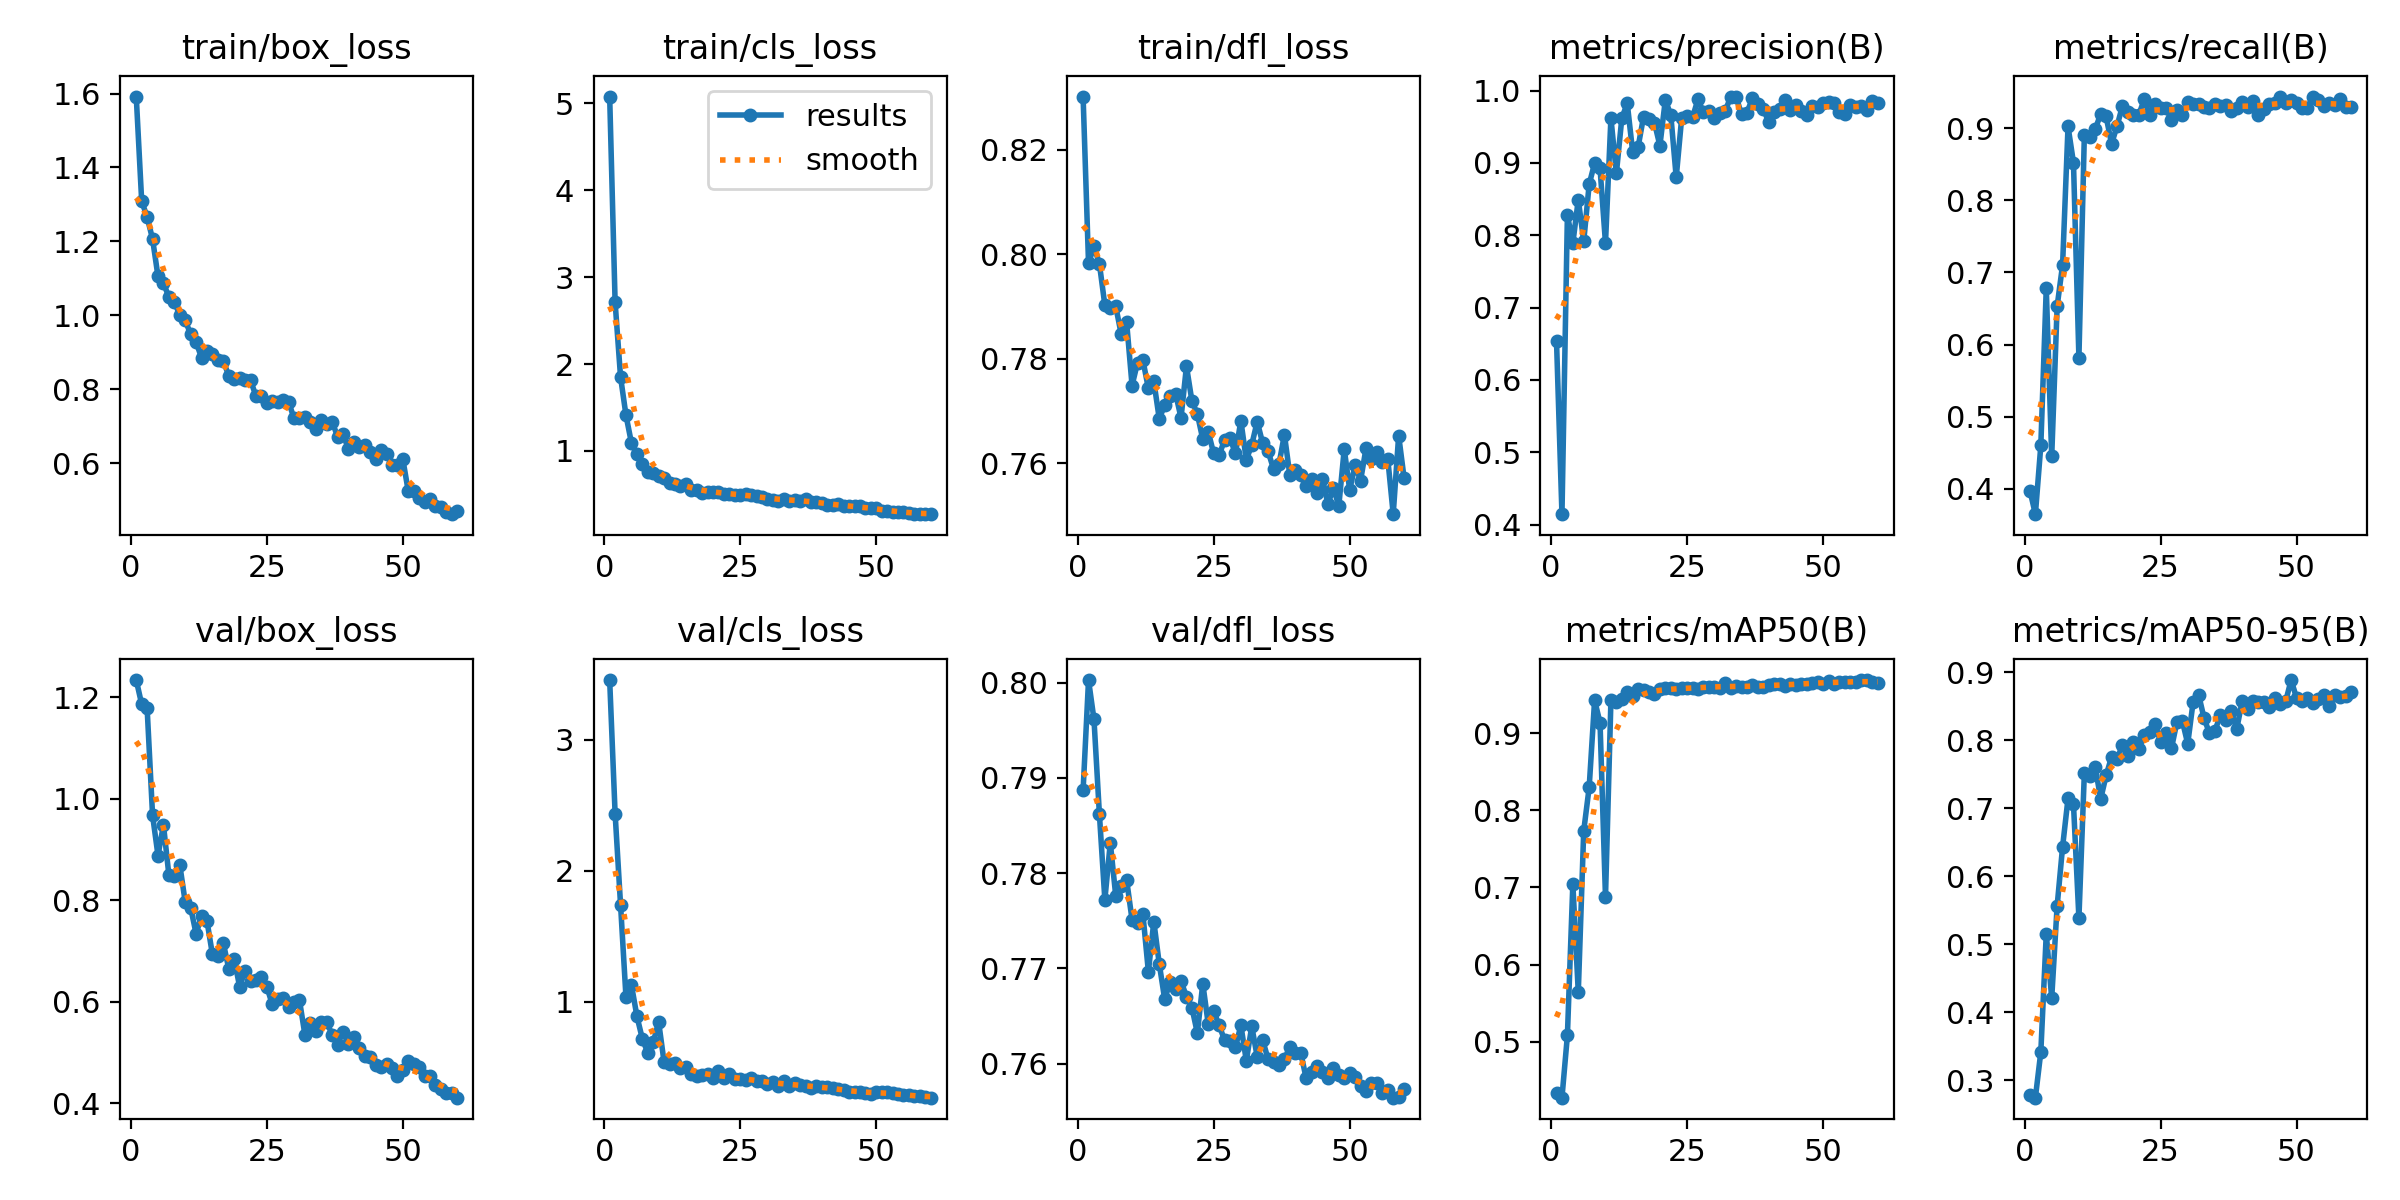

Values plotted in this chart, from the file beside it:
epoch, time, train/box_loss, train/cls_loss, train/dfl_loss, metrics/precision(B), metrics/recall(B), metrics/mAP50(B), metrics/mAP50-95(B), val/box_loss, val/cls_loss, val/dfl_loss, lr/pg0, lr/pg1, lr/pg2
1, 17.45, 1.592, 5.08, 0.8302, 0.6536, 0.3973, 0.4337, 0.2781, 1.234, 3.457, 0.7887, 0.0004137, 0.0004137, 0.0004137
2, 32.71, 1.309, 2.711, 0.7983, 0.4145, 0.3647, 0.4278, 0.274, 1.186, 2.438, 0.8003, 0.0008167, 0.0008167, 0.0008167
3, 47.66, 1.266, 1.851, 0.8015, 0.8279, 0.46, 0.5083, 0.3414, 1.178, 1.742, 0.7961, 0.001206, 0.001206, 0.001206
4, 62.42, 1.206, 1.409, 0.7982, 0.7891, 0.6781, 0.7046, 0.5153, 0.9674, 1.034, 0.7862, 0.001188, 0.001188, 0.001188
5, 77.04, 1.105, 1.091, 0.7902, 0.8494, 0.4447, 0.5643, 0.4206, 0.8881, 1.131, 0.7772, 0.001167, 0.001167, 0.001167
6, 91.87, 1.086, 0.9589, 0.7898, 0.7916, 0.6531, 0.7733, 0.5565, 0.9485, 0.8931, 0.7832, 0.001147, 0.001147, 0.001147
7, 106.7, 1.05, 0.8443, 0.79, 0.8704, 0.7106, 0.8296, 0.6432, 0.8495, 0.7198, 0.7776, 0.001126, 0.001126, 0.001126
8, 121.5, 1.036, 0.7575, 0.7847, 0.8997, 0.9026, 0.9425, 0.7146, 0.8481, 0.6123, 0.7787, 0.001106, 0.001106, 0.001106
9, 136.2, 1, 0.7487, 0.787, 0.8925, 0.8524, 0.9132, 0.7065, 0.87, 0.691, 0.7793, 0.001085, 0.001085, 0.001085
10, 151.1, 0.9863, 0.7148, 0.7749, 0.7892, 0.5817, 0.6875, 0.5384, 0.7964, 0.848, 0.7751, 0.001064, 0.001064, 0.001064
11, 165.7, 0.9487, 0.6843, 0.7792, 0.962, 0.8909, 0.9425, 0.7518, 0.7856, 0.541, 0.7748, 0.001044, 0.001044, 0.001044
12, 180.3, 0.9271, 0.6309, 0.7797, 0.8856, 0.8875, 0.9407, 0.7483, 0.7339, 0.5291, 0.7757, 0.001023, 0.001023, 0.001023
13, 194.9, 0.8852, 0.6243, 0.7743, 0.9617, 0.8989, 0.9435, 0.761, 0.769, 0.5372, 0.7696, 0.001002, 0.001002, 0.001002
14, 209.6, 0.9024, 0.5986, 0.7757, 0.9825, 0.9198, 0.9538, 0.7137, 0.7593, 0.4925, 0.7749, 0.0009819, 0.0009819, 0.0009819
15, 224.1, 0.8962, 0.6155, 0.7685, 0.915, 0.9166, 0.9481, 0.7483, 0.6933, 0.5048, 0.7705, 0.0009612, 0.0009612, 0.0009612
16, 239.4, 0.8787, 0.555, 0.7711, 0.9223, 0.8783, 0.957, 0.7756, 0.6903, 0.4508, 0.7668, 0.0009406, 0.0009406, 0.0009406
17, 254.1, 0.8762, 0.5526, 0.7728, 0.9641, 0.903, 0.9557, 0.772, 0.7155, 0.4379, 0.7686, 0.00092, 0.00092, 0.00092
18, 268.9, 0.8367, 0.5199, 0.7733, 0.9612, 0.931, 0.9533, 0.7932, 0.6654, 0.4399, 0.7679, 0.0008994, 0.0008994, 0.0008994
19, 283.4, 0.8277, 0.524, 0.7687, 0.9557, 0.9229, 0.9502, 0.7778, 0.6845, 0.4506, 0.7687, 0.0008787, 0.0008787, 0.0008787
20, 298.1, 0.8313, 0.5215, 0.7785, 0.9239, 0.918, 0.957, 0.7977, 0.6296, 0.4224, 0.767, 0.0008581, 0.0008581, 0.0008581
21, 312.8, 0.8259, 0.5318, 0.7719, 0.9871, 0.9186, 0.9579, 0.7869, 0.6613, 0.4721, 0.7659, 0.0008375, 0.0008375, 0.0008375
22, 327.3, 0.8237, 0.5077, 0.7694, 0.9666, 0.9401, 0.958, 0.8074, 0.6416, 0.4189, 0.7632, 0.0008169, 0.0008169, 0.0008169
23, 341.8, 0.7819, 0.5087, 0.7645, 0.8801, 0.9181, 0.9566, 0.8123, 0.6437, 0.4477, 0.7684, 0.0007962, 0.0007962, 0.0007962
24, 356.6, 0.7827, 0.4962, 0.766, 0.962, 0.9338, 0.9585, 0.824, 0.6493, 0.4121, 0.7642, 0.0007756, 0.0007756, 0.0007756
25, 371.1, 0.7615, 0.4895, 0.7618, 0.9647, 0.928, 0.9581, 0.7981, 0.6298, 0.4107, 0.7655, 0.000755, 0.000755, 0.000755
26, 385.7, 0.7686, 0.4985, 0.7615, 0.9628, 0.9277, 0.9585, 0.8111, 0.5946, 0.4065, 0.764, 0.0007344, 0.0007344, 0.0007344
27, 400.3, 0.7645, 0.4946, 0.7644, 0.9882, 0.9121, 0.9566, 0.7881, 0.6044, 0.4227, 0.7625, 0.0007137, 0.0007137, 0.0007137
28, 415, 0.7711, 0.4748, 0.7648, 0.9701, 0.9261, 0.9597, 0.8266, 0.6076, 0.3988, 0.7624, 0.0006931, 0.0006931, 0.0006931
29, 429.6, 0.7654, 0.4677, 0.7619, 0.9721, 0.9184, 0.9603, 0.829, 0.5896, 0.3969, 0.7617, 0.0006725, 0.0006725, 0.0006725
30, 444.1, 0.7211, 0.4487, 0.7681, 0.9615, 0.9367, 0.9597, 0.795, 0.5988, 0.3749, 0.764, 0.0006519, 0.0006519, 0.0006519
31, 458.7, 0.7214, 0.4371, 0.7606, 0.969, 0.9339, 0.9585, 0.8572, 0.603, 0.388, 0.7603, 0.0006312, 0.0006312, 0.0006312
32, 473.5, 0.7242, 0.4258, 0.7635, 0.9718, 0.9335, 0.9652, 0.8674, 0.5348, 0.361, 0.7639, 0.0006106, 0.0006106, 0.0006106
33, 487.9, 0.7101, 0.4491, 0.7679, 0.991, 0.9295, 0.9585, 0.8328, 0.5581, 0.3932, 0.7607, 0.00059, 0.00059, 0.00059
34, 502.5, 0.6919, 0.425, 0.7638, 0.9918, 0.9281, 0.9604, 0.8105, 0.5414, 0.3558, 0.7625, 0.0005694, 0.0005694, 0.0005694
35, 517.2, 0.7169, 0.4391, 0.7622, 0.9671, 0.9335, 0.9592, 0.814, 0.5603, 0.3805, 0.7605, 0.0005487, 0.0005487, 0.0005487
36, 531.9, 0.7056, 0.4223, 0.7589, 0.9697, 0.9315, 0.96, 0.8374, 0.5604, 0.3698, 0.7602, 0.0005281, 0.0005281, 0.0005281
37, 546.4, 0.7123, 0.4416, 0.7598, 0.9892, 0.9317, 0.962, 0.8294, 0.5349, 0.3563, 0.7599, 0.0005075, 0.0005075, 0.0005075
38, 560.9, 0.6715, 0.4111, 0.7654, 0.9817, 0.9244, 0.9601, 0.8426, 0.5151, 0.3441, 0.7605, 0.0004869, 0.0004869, 0.0004869
39, 575.6, 0.6782, 0.4157, 0.7577, 0.9746, 0.9286, 0.9597, 0.8165, 0.5413, 0.3584, 0.7617, 0.0004662, 0.0004662, 0.0004662
40, 590.2, 0.6378, 0.4016, 0.7587, 0.9567, 0.9371, 0.9616, 0.8576, 0.5167, 0.3519, 0.7612, 0.0004456, 0.0004456, 0.0004456
41, 604.8, 0.656, 0.379, 0.7577, 0.9708, 0.9296, 0.9629, 0.8459, 0.5299, 0.3486, 0.7611, 0.000425, 0.000425, 0.000425
42, 619.3, 0.6444, 0.3802, 0.7556, 0.9747, 0.9383, 0.9631, 0.8577, 0.5084, 0.3424, 0.7585, 0.0004044, 0.0004044, 0.0004044
43, 633.9, 0.6492, 0.3858, 0.757, 0.9869, 0.9192, 0.9612, 0.8562, 0.4931, 0.336, 0.7591, 0.0003837, 0.0003837, 0.0003837
44, 648.4, 0.6294, 0.3608, 0.7542, 0.9728, 0.9269, 0.9639, 0.8565, 0.4918, 0.3312, 0.7597, 0.0003631, 0.0003631, 0.0003631
45, 663.1, 0.6102, 0.3597, 0.757, 0.9796, 0.934, 0.9616, 0.8491, 0.476, 0.3157, 0.7591, 0.0003425, 0.0003425, 0.0003425
46, 677.7, 0.6348, 0.3617, 0.7521, 0.9715, 0.9349, 0.9636, 0.8624, 0.4716, 0.3119, 0.7585, 0.0003219, 0.0003219, 0.0003219
47, 692.3, 0.6242, 0.3608, 0.7552, 0.9663, 0.9441, 0.9637, 0.8535, 0.477, 0.314, 0.7595, 0.0003012, 0.0003012, 0.0003012
48, 706.9, 0.5943, 0.3462, 0.7518, 0.978, 0.9345, 0.9642, 0.8573, 0.47, 0.3022, 0.7588, 0.0002806, 0.0002806, 0.0002806
49, 721.5, 0.5944, 0.3431, 0.7627, 0.9772, 0.9394, 0.9667, 0.8889, 0.4541, 0.3009, 0.7585, 0.00026, 0.00026, 0.00026
50, 736.1, 0.6105, 0.3466, 0.7549, 0.9831, 0.9345, 0.9639, 0.8627, 0.4646, 0.3098, 0.759, 0.0002394, 0.0002394, 0.0002394
51, 775.8, 0.5235, 0.3122, 0.7596, 0.9847, 0.9277, 0.9679, 0.858, 0.484, 0.3137, 0.7586, 0.0002188, 0.0002188, 0.0002188
52, 790.3, 0.5257, 0.3115, 0.7566, 0.9827, 0.9287, 0.9639, 0.8628, 0.477, 0.314, 0.7576, 0.0001981, 0.0001981, 0.0001981
53, 805, 0.5062, 0.3009, 0.7628, 0.9709, 0.9434, 0.9655, 0.8545, 0.4717, 0.3016, 0.7571, 0.0001775, 0.0001775, 0.0001775
54, 819.6, 0.4955, 0.2982, 0.7607, 0.9675, 0.9388, 0.966, 0.8605, 0.4531, 0.301, 0.758, 0.0001569, 0.0001569, 0.0001569
55, 834, 0.5032, 0.2989, 0.762, 0.9802, 0.9316, 0.9667, 0.8673, 0.4531, 0.2868, 0.758, 0.0001363, 0.0001363, 0.0001363
56, 848.6, 0.4848, 0.2851, 0.7603, 0.9772, 0.9352, 0.9655, 0.8502, 0.4366, 0.2921, 0.7569, 0.0001156, 0.0001156, 0.0001156
57, 863.2, 0.481, 0.2774, 0.7608, 0.9794, 0.932, 0.9686, 0.8671, 0.427, 0.2795, 0.7572, 9.5e-05, 9.5e-05, 9.5e-05
58, 877.9, 0.4681, 0.2762, 0.7502, 0.9729, 0.94, 0.9681, 0.8643, 0.4205, 0.2796, 0.7564, 7.4375e-05, 7.4375e-05, 7.4375e-05
59, 892.4, 0.4617, 0.2712, 0.7653, 0.9855, 0.9293, 0.9657, 0.8657, 0.4206, 0.2722, 0.7565, 5.375e-05, 5.375e-05, 5.375e-05
60, 907, 0.4713, 0.2715, 0.7571, 0.9832, 0.9295, 0.9655, 0.871, 0.4109, 0.2697, 0.7573, 3.3125e-05, 3.3125e-05, 3.3125e-05
